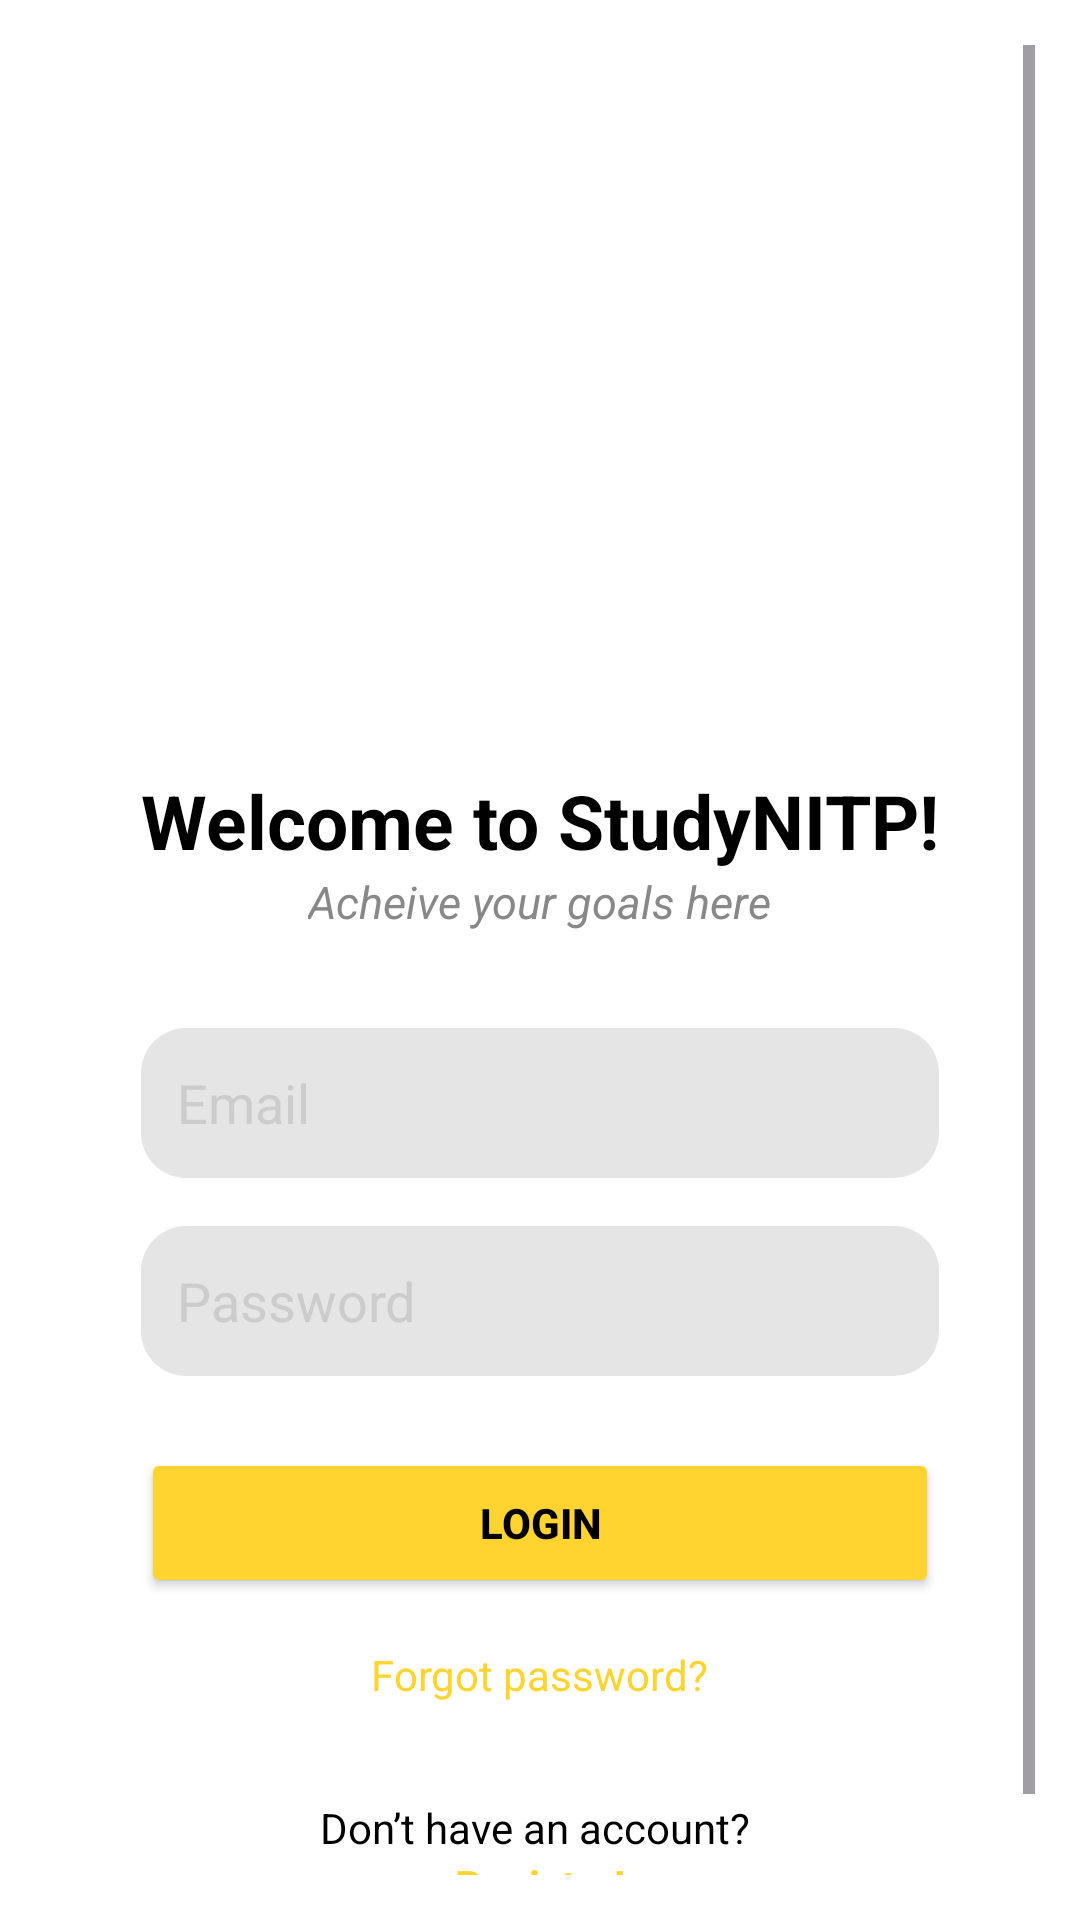

Write the Android layout XML for this screen, with the resource values it uses.
<!-- AndroidManifest.xml: application theme Theme.StudyNITP -->
<!-- res/layout/activity_main.xml -->
<?xml version="1.0" encoding="utf-8"?>
<ScrollView xmlns:android="http://schemas.android.com/apk/res/android"
    android:layout_width="match_parent"
    xmlns:app="http://schemas.android.com/apk/res-auto"
    android:id="@+id/scrollView"
    android:layout_height="match_parent"
    android:background="#FFFFFF"
    android:padding="15dp"
    android:fillViewport="true">

    <LinearLayout
        android:layout_width="wrap_content"
        android:layout_height="wrap_content"
        android:orientation="vertical"
        android:gravity="center"
        android:layout_gravity= "center"
        android:focusableInTouchMode="true"
        android:descendantFocusability="afterDescendants">
        
        <androidx.cardview.widget.CardView
            android:layout_width="wrap_content"
            android:layout_height="wrap_content"
            app:cardElevation="10dp"
            app:cardCornerRadius="20dp"
            app:cardUseCompatPadding="true">

            <FrameLayout
                android:layout_width="wrap_content"
                android:layout_height="220dp"
                android:layout_gravity="center">

                <ImageView
                    android:id="@+id/logoImage"
                    android:layout_width="match_parent"
                    android:layout_height="match_parent"
                    android:scaleType="centerCrop"
                    android:contentDescription="Book Logo"
                    android:src="@drawable/book" />
            </FrameLayout>

        </androidx.cardview.widget.CardView>

        
        <TextView
            android:id="@+id/titleText"
            android:layout_width="wrap_content"
            android:layout_height="wrap_content"
            android:layout_marginTop="24dp"
            android:text="Welcome to StudyNITP!"
            android:textColor="#000000"
            android:textSize="25sp"
            android:textStyle="bold" />

        
        <TextView
            android:id="@+id/subTitleText"
            android:layout_width="wrap_content"
            android:layout_height="wrap_content"
            android:layout_marginBottom="32dp"
            android:text="Acheive your goals here"
            android:textColor="#888888"
            android:textSize="15sp"
            android:textStyle="italic" />

        
        <EditText
            android:id="@+id/emailInput"
            android:layout_width="match_parent"
            android:layout_height="50dp"
            android:layout_marginBottom="16dp"
            android:background="@drawable/text_bg"
            android:hint="Email"
            android:inputType="textEmailAddress"
            android:padding="12dp"
            android:textColor="#000000"
            android:textColorHint="#CCCCCC" />

        
        <RelativeLayout
            android:layout_width="match_parent"
            android:layout_height="50dp"
            android:layout_marginBottom="24dp">

            <EditText
                android:id="@+id/passwordInput"
                android:layout_width="match_parent"
                android:layout_height="match_parent"
                android:background="@drawable/text_bg"
                android:hint="Password"
                android:inputType="textPassword"
                android:padding="12dp"
                android:textColor="#000000"
                android:textColorHint="#CCCCCC" />

            <ImageView
                android:id="@+id/eyeIcon"
                android:layout_width="24dp"
                android:layout_height="24dp"
                android:layout_alignParentEnd="true"
                android:layout_centerVertical="true"
                android:layout_marginEnd="16dp"
                android:contentDescription="Toggle Password Visibility" />
        </RelativeLayout>

        
        <Button
            android:id="@+id/loginBtn"
            android:layout_width="match_parent"
            android:layout_height="50dp"
            android:layout_marginBottom="16dp"
            android:backgroundTint="#FFD430"
            android:text="LOGIN"
            android:textAllCaps="true"
            android:textColor="#000000"
            android:textStyle="bold" />

        
        <TextView
            android:id="@+id/forgotPassword"
            android:layout_width="wrap_content"
            android:layout_height="wrap_content"
            android:layout_marginBottom="32dp"
            android:text="Forgot password?"
            android:textColor="#FFD430"
            android:textSize="14sp" />

        
        <TextView
            android:id="@+id/registerPrompt"
            android:layout_width="wrap_content"
            android:layout_height="wrap_content"
            android:text="Don’t have an account? "
            android:textColor="#000000"
            android:textSize="14sp" />

        <TextView
            android:id="@+id/registerLink"
            android:layout_width="wrap_content"
            android:layout_height="wrap_content"
            android:layout_marginBottom="32dp"
            android:onClick="openRegisterActivity"
            android:text="Register!"
            android:textColor="#FFD430"
            android:textSize="14sp"
            android:textStyle="bold" />

    </LinearLayout>
</ScrollView>
<!-- resources referenced by this layout -->
<resources>
  <!-- drawable text_bg (drawable) -->
  <?xml version="1.0" encoding="utf-8"?>
  <selector xmlns:android="http://schemas.android.com/apk/res/android">
      <item>
          <shape>
              <corners android:radius="15dp"/>
              <solid android:color="#1A000000"/>
              <padding
                  android:bottom="15sp"
                  android:top="15sp"
                  android:left="15sp"
                  android:right="15sp"/>
          </shape>
      </item>
  </selector>
  <style name="Theme.StudyNITP" parent="Base.Theme.StudyNITP" />
  <style name="Base.Theme.StudyNITP" parent="Theme.Material3.DayNight.NoActionBar">
          
          
      </style>
</resources>
